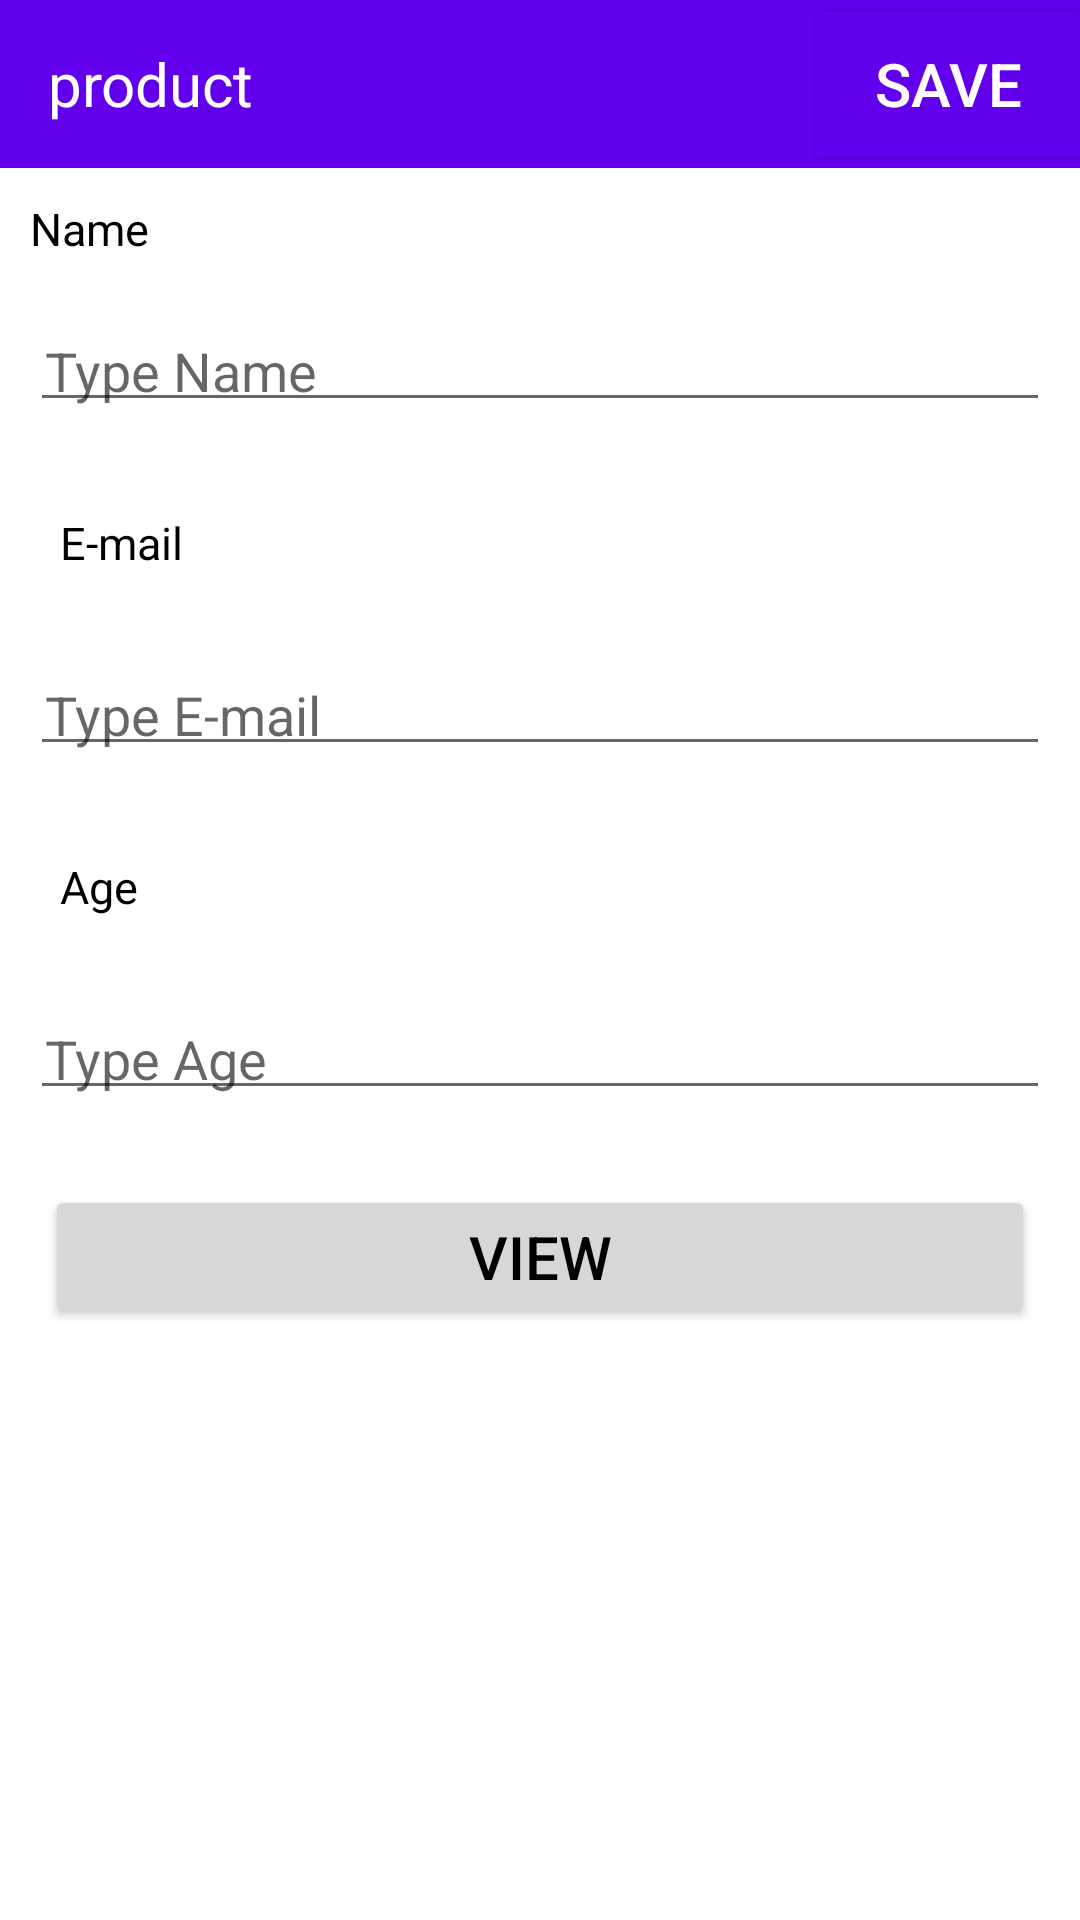

This screen was rendered from an Android layout file. Write that file and the resources it references.
<!-- AndroidManifest.xml: application theme Theme.MyApplication111111111111111111 -->
<!-- res/layout/activity_main_one.xml -->
<?xml version="1.0" encoding="utf-8"?>
<LinearLayout
xmlns:android="http://schemas.android.com/apk/res/android"
xmlns:app="http://schemas.android.com/apk/res-auto"
xmlns:tools="http://schemas.android.com/tools"
android:layout_width="match_parent"
android:layout_height="match_parent"
android:background="@color/white"
android:orientation="vertical"
tools:context=".database.MainOne">


<androidx.appcompat.widget.Toolbar
    android:id="@+id/toolbar2"
    android:layout_width="match_parent"
    android:layout_height="wrap_content"
    android:minHeight="?actionBarSize"
    android:theme="?actionBarTheme"
    android:background="@color/design_default_color_primary">

    <TextView
        android:layout_width="wrap_content"
        android:layout_height="wrap_content"
        android:text = "product"
        android:textSize="20sp"
        android:textColor="@color/white"
        />

    <Button
        android:id="@+id/savebt"
        android:layout_width="wrap_content"
        android:layout_height="wrap_content"
        android:text="save"
        android:textSize="20sp"
        android:layout_gravity="end"
        android:background="@color/design_default_color_primary" />

</androidx.appcompat.widget.Toolbar>

<TextView
    android:textColor="@color/black"
    android:layout_width="wrap_content"
    android:layout_height="wrap_content"
    android:text="Name"
    android:textSize="15sp"
    android:layout_margin="10dp"/>

<EditText
    android:id="@+id/nameEdit"
    android:hint="Type Name"
    android:textColor="@color/black"
    android:layout_width="match_parent"
    android:layout_height="wrap_content"
    android:textSize="18sp"
    android:layout_margin="10dp"
    android:padding="5dp"
    android:maxLines="1"
    />

<TextView

    android:layout_width="wrap_content"
    android:layout_height="wrap_content"
    android:textColor="@color/black"
    android:text="E-mail"
    android:textSize="15sp"
    android:layout_margin="20dp"/>

<EditText
    android:id="@+id/emailEdit"
    android:hint="Type E-mail"
    android:textColor="@color/black"
    android:layout_width="match_parent"
    android:layout_height="wrap_content"
    android:inputType="number"
    android:layout_margin="10dp"
    android:padding="5dp"
    android:textSize="18sp"
    android:maxLines="1"
    />

<TextView
    android:textColor="@color/black"
    android:layout_width="wrap_content"
    android:layout_height="wrap_content"
    android:text="Age"
    android:textSize="15sp"
    android:layout_margin="20dp"/>

<EditText
    android:id="@+id/ageEdit"
    android:hint="Type Age"
    android:textColor="@color/black"
    android:layout_width="match_parent"
    android:layout_height="wrap_content"
    android:textSize="18sp"
    android:layout_margin="10dp"
    android:padding="5dp"
    android:maxLines="1"
    />

<Button
    android:id="@+id/viewbt"
    android:textColor="@color/black"
    android:layout_width="match_parent"
    android:layout_height="wrap_content"
    android:layout_margin="15dp"
    android:text="view"
    android:textSize="20sp" />

</LinearLayout>
<!-- resources referenced by this layout -->
<resources>
  <style name="Theme.MyApplication111111111111111111" parent="Theme.MaterialComponents.DayNight.DarkActionBar">
          
          <item name="colorPrimary">@color/purple_500</item>
          <item name="colorPrimaryVariant">@color/purple_700</item>
          <item name="colorOnPrimary">@color/white</item>
          
          <item name="colorSecondary">@color/teal_200</item>
          <item name="colorSecondaryVariant">@color/teal_700</item>
          <item name="colorOnSecondary">@color/black</item>
          
          <item name="android:statusBarColor" tools:targetApi="l">?attr/colorPrimaryVariant</item>
          
      </style>
  <!-- not gathered from this repository: default colours our renderer supplied (Android Studio template values) -->
  <color name="purple_500">#FF6200EE</color>
  <color name="purple_700">#FF3700B3</color>
  <color name="teal_200">#FF03DAC5</color>
  <color name="teal_700">#FF018786</color>
  <color name="black">#FF000000</color>
  <color name="white">#FFFFFFFF</color>
</resources>
